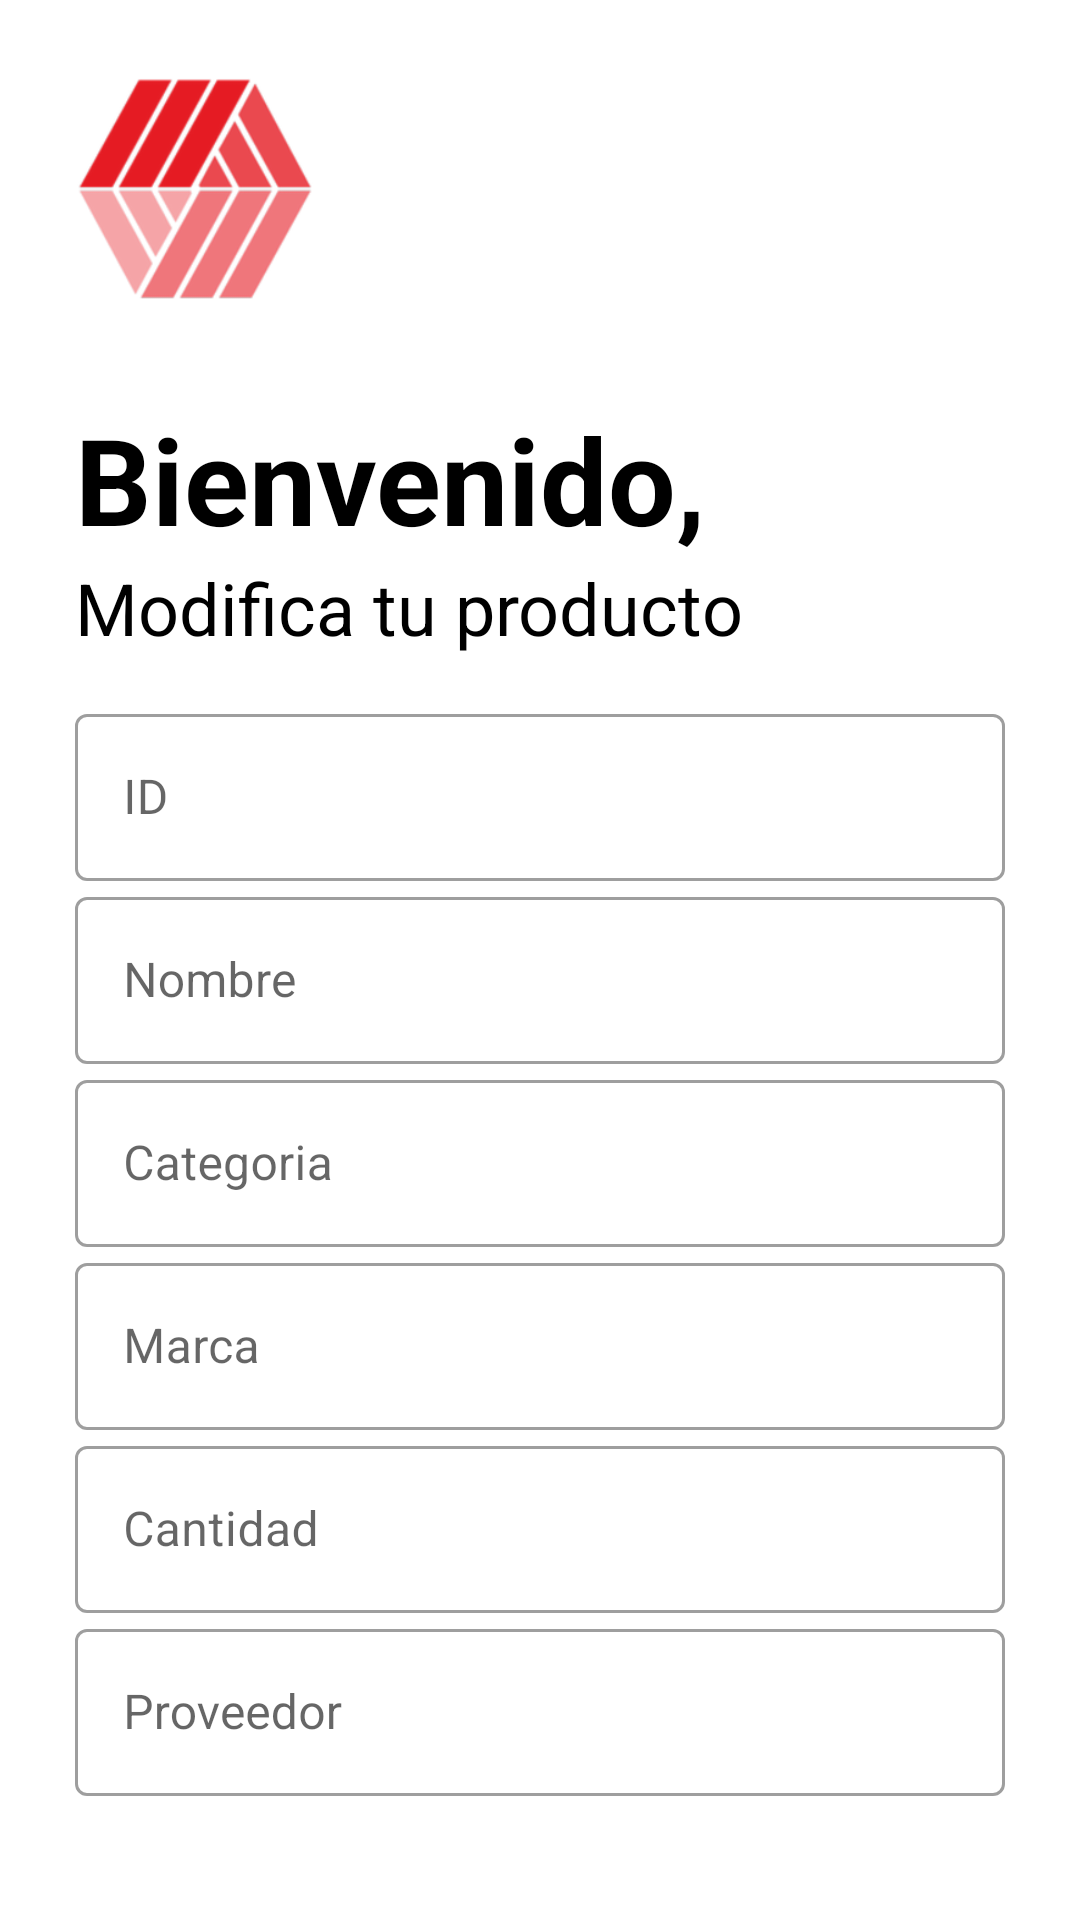

This screen was rendered from an Android layout file. Write that file and the resources it references.
<!-- AndroidManifest.xml: application theme Theme.AutoStock -->
<!-- res/layout/fragment_edit_product.xml -->
<?xml version="1.0" encoding="utf-8"?>
<LinearLayout xmlns:android="http://schemas.android.com/apk/res/android"
    xmlns:tools="http://schemas.android.com/tools"
    android:layout_width="match_parent"
    android:layout_height="match_parent"
    android:orientation="vertical"
    android:padding="25dp"
    tools:context=".fragment_editProduct">

    
    <ImageView
        android:id="@+id/signUpImageView"
        android:layout_width="80dp"
        android:layout_height="80dp"
        android:src="@drawable/logo_launch"
        android:layout_gravity="left"/>

    <TextView
        android:id="@+id/bienvenidoLabel"
        android:layout_width="wrap_content"
        android:layout_height="wrap_content"
        android:text="Bienvenido,"
        android:textColor="@color/black"
        android:layout_marginTop="28dp"
        android:textSize="40sp"
        android:textStyle="bold"
        android:transitionName="textTrans"/>

    <TextView
        android:id="@+id/continuarLabel"
        android:layout_width="wrap_content"
        android:layout_height="wrap_content"
        android:text="Modifica tu producto"
        android:textColor="@color/black"
        android:textSize="24sp"
        android:transitionName="iniciaSesionTextTrans"/>

    <LinearLayout
        android:layout_width="match_parent"
        android:layout_height="wrap_content"
        android:layout_marginTop="14dp"
        android:layout_marginBottom="14dp"
        android:orientation="vertical">

        <com.google.android.material.textfield.TextInputLayout
            android:layout_width="match_parent"
            android:layout_height="wrap_content"
            android:hint="ID"
            style="@style/Widget.MaterialComponents.TextInputLayout.OutlinedBox">
            <com.google.android.material.textfield.TextInputEditText
                android:id="@+id/idET"
                android:layout_width="match_parent"
                android:layout_height="wrap_content"
                android:maxLength="20"/>
        </com.google.android.material.textfield.TextInputLayout>

        <com.google.android.material.textfield.TextInputLayout
            android:layout_width="match_parent"
            android:layout_height="wrap_content"
            android:hint="Nombre"
            style="@style/Widget.MaterialComponents.TextInputLayout.OutlinedBox">
            <com.google.android.material.textfield.TextInputEditText
                android:id="@+id/nameET"
                android:layout_width="match_parent"
                android:layout_height="wrap_content"
                android:maxLength="20"/>
        </com.google.android.material.textfield.TextInputLayout>

        <com.google.android.material.textfield.TextInputLayout
            android:layout_width="match_parent"
            android:layout_height="wrap_content"
            android:hint="Categoria"
            style="@style/Widget.MaterialComponents.TextInputLayout.OutlinedBox">
            <com.google.android.material.textfield.TextInputEditText
                android:id="@+id/cateET"
                android:layout_width="match_parent"
                android:layout_height="wrap_content"
                android:maxLength="20"/>
        </com.google.android.material.textfield.TextInputLayout>

        <com.google.android.material.textfield.TextInputLayout
            android:layout_width="match_parent"
            android:layout_height="wrap_content"
            android:hint="Marca"
            style="@style/Widget.MaterialComponents.TextInputLayout.OutlinedBox">
            <com.google.android.material.textfield.TextInputEditText
                android:id="@+id/marcaET"
                android:layout_width="match_parent"
                android:layout_height="wrap_content"
                android:maxLength="20"/>
        </com.google.android.material.textfield.TextInputLayout>

        <com.google.android.material.textfield.TextInputLayout
            android:layout_width="match_parent"
            android:layout_height="wrap_content"
            android:hint="Cantidad"
            style="@style/Widget.MaterialComponents.TextInputLayout.OutlinedBox">
            <com.google.android.material.textfield.TextInputEditText
                android:id="@+id/cantidadET"
                android:layout_width="match_parent"
                android:layout_height="wrap_content"
                android:maxLength="3"/>
        </com.google.android.material.textfield.TextInputLayout>

        <com.google.android.material.textfield.TextInputLayout
            android:layout_width="match_parent"
            android:layout_height="wrap_content"
            android:hint="Proveedor"
            style="@style/Widget.MaterialComponents.TextInputLayout.OutlinedBox">
            <com.google.android.material.textfield.TextInputEditText
                android:id="@+id/proveET"
                android:layout_width="match_parent"
                android:layout_height="wrap_content"
                android:maxLength="20"/>
        </com.google.android.material.textfield.TextInputLayout>

        <com.google.android.material.button.MaterialButton
            android:id="@+id/btnInsert"
            android:layout_width="match_parent"
            android:layout_height="wrap_content"
            android:layout_marginTop="12dp"
            android:layout_marginBottom="12dp"
            android:text="Guardar"
            android:transitionName="buttonSignInTrans" />

    </LinearLayout>

</LinearLayout>
<!-- resources referenced by this layout -->
<resources>
  <color name="black">#FF000000</color>
  <!-- drawable logo_launch: png bitmap (drawable, 32467 bytes) -->
  <style name="Theme.AutoStock" parent="Theme.MaterialComponents.DayNight.DarkActionBar">
          
          <item name="colorPrimary">#ef5350</item>
          <item name="colorPrimaryVariant">#b61827</item>
          <item name="colorOnPrimary">@color/white</item>
          
          <item name="colorSecondary">@color/teal_200</item>
          <item name="colorSecondaryVariant">@color/teal_700</item>
          <item name="colorOnSecondary">@color/black</item>
          
          <item name="android:statusBarColor">?attr/colorPrimaryVariant</item>
          
          
          <item name="android:windowContentTransitions">true</item>
          
      </style>
  <color name="white">#FFFFFFFF</color>
  <color name="teal_200">#FF03DAC5</color>
  <color name="teal_700">#FF018786</color>
</resources>
